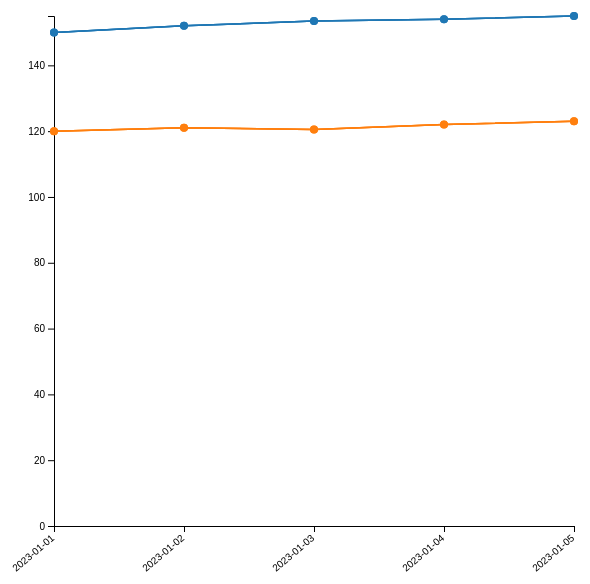
D3 v7 page, settled after 480 driven frames (8 s of simulated time); the page loaded 1 data file(s).


// ── example.js
// U5223-1368

d3.csv("data/mock_stock_data.csv").then(data => {
    data.forEach(d => { d.date = new Date(d.date); d.price = +d.price; });
  
    let stockNames = [...new Set(data.map(d => d.stock))];
  
    let stockFilter = d3.select("#stockFilter");
    stockNames.forEach(stock => stockFilter.append("option").text(stock).attr("value", stock));
  
    drawChart(data);
    ["#stockFilter", "#startDate", "#endDate"].forEach(id => d3.select(id).on("change", () => updateChart(data)));
  
    function updateChart(data) {
      let selectedStock = stockFilter.property("value"),
          startDate = d3.select("#startDate").property("value") ? new Date(d3.select("#startDate").property("value")) : null,
          endDate = d3.select("#endDate").property("value") ? new Date(d3.select("#endDate").property("value")) : null;
  
      let filteredData = data.filter(d => 
        (!selectedStock || d.stock === selectedStock) &&
        (!startDate || d.date >= startDate) &&
        (!endDate || d.date <= endDate)
      );
  
      drawChart(filteredData);
    }
  });

   function drawChart(data) {
    d3.select("#chart").html("");
  
    const margin = { top: 20, right: 30, bottom: 70, left: 50 },
          width = 600 - margin.left - margin.right,
          height = 600 - margin.top - margin.bottom;
  
    let svg = d3.select("#chart").append("svg")
      .attr("width", width + margin.left + margin.right)
      .attr("height", height + margin.top + margin.bottom)
      .append("g")
      .attr("transform", `translate(${margin.left},${margin.top})`);
  
    let x = d3.scaleTime().domain(d3.extent(data, d => d.date)).range([0, width]),
        y = d3.scaleLinear().domain([0, d3.max(data, d => d.price)]).range([height, 0]),
        line = d3.line().x(d => x(d.date)).y(d => y(d.price)),
        color = d3.scaleOrdinal(d3.schemeCategory10),
        nestedData = d3.group(data, d => d.stock);
  
    svg.append("g").attr("transform", `translate(0,${height})`)
      .call(d3.axisBottom(x).ticks(d3.timeDay.every(1)).tickFormat(d3.timeFormat("%Y-%m-%d")))
      .selectAll("text").style("text-anchor", "end").attr("dx", "-.8em").attr("dy", ".15em").attr("transform", "rotate(-40)");
  
    svg.append("g").call(d3.axisLeft(y));
  
    for (let [key, value] of nestedData) {
      svg.append("path").datum(value).attr("fill", "none").attr("stroke", color(key)).attr("stroke-width", 1.5).attr("d", line);

      for (let [key, value] of nestedData) {
        svg.append("path").datum(value).attr("fill", "none").attr("stroke", color(key)).attr("stroke-width", 1.5).attr("d", line);
    
        svg.selectAll(`.circle-${key}`).data(value).enter().append("circle")
          .attr("r", 4).attr("cx", d => x(d.date)).attr("cy", d => y(d.price)).attr("fill", color(key))
          .on("mouseover", (event, d) => tooltip.html(`Stock: ${d.stock}<br>Date: ${d.date.toISOString().split('T')[0]}<br>Price: $${d.price}`).style("visibility", "visible"))
          .on("mousemove", event => tooltip.style("top", `${event.pageY - 10}px`).style("left", `${event.pageX + 10}px`))
          .on("mouseout", () => tooltip.style("visibility", "hidden"));
      }
    
      let tooltip = d3.select("body").append("div").style("position", "absolute").style("visibility", "hidden").attr("class", "tooltip");
    }
}

### data: data/mock_stock_data.csv
date, stock, price
2023-01-01, Apple, 150.0
2023-01-01, Google, 120.0
2023-01-02, Apple, 152.0
2023-01-02, Google, 121.0
2023-01-03, Apple, 153.5
2023-01-03, Google, 120.5
2023-01-04, Apple, 154.0
2023-01-04, Google, 122.0
2023-01-05, Apple, 155.0
2023-01-05, Google, 123.0